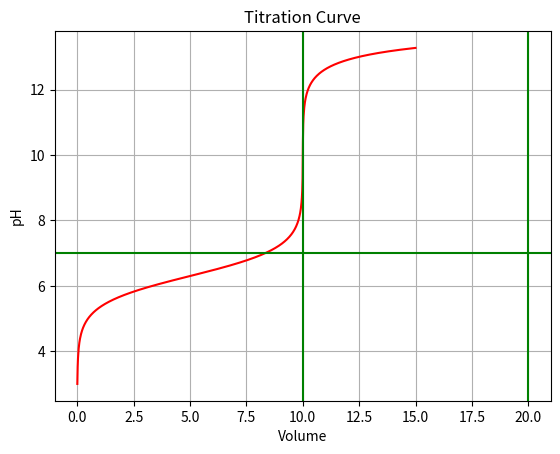

The script that saved this image:
#!/usr/bin/env python3
from scipy.interpolate import InterpolatedUnivariateSpline
from scipy.optimize import brentq
import matplotlib.pyplot as plt

KWT = {0:0.114e-14, 10:0.681e-14, 20: 0.929e-14, 25: 1.008e-14, 30: 1.469e-14, 40: 2.919e-14, 50: 5.474e-14, 60: 9.610e-14}

class KW_T(object):
    def __init__(self,werte=KWT):
        werte = sorted(werte.items())
        self.spline = InterpolatedUnivariateSpline([x for (x,y) in werte],[y for (x,y) in werte])

    def __call__(self,t):
        return float(self.spline(t))

class Solute(object):
    def __init__(self,KS,CS=1,acid=True):
        '''
        Parameters 
        ----------
        KS : list 
            The list [KS1,...,KSn] contains the K-values (not the pK-values) of the
            solute. 
        CS : float 
            CSis the concentration of the solute in mol/L.
        acid : bool 
            True or False (if the solute is a base).
            
        Returns 
        -------
        None
        '''

        self.KS = KS
        self.acid = acid
        self.n = len(self.KS) # Maximal number of H^+ resp. OH^- ions
        self.CS = CS
        self.volume = 0.0 # needed for the computation of total_volume

    def set_volume(self,volume):
        '''
        Parameters 
        ----------
        volume: float 
                volume of the titre in mL

        Returns 
        -------
        None
        '''
        self.volume = volume 
        self.solution.compute_total_volume()

    def __call__(self,ph):
        '''
        This function returns the total charge (in mol/L) of the substance.

        Parameters 
        ----------
        ph : int 
                pH of the substance

        Returns 
        -------
        charge : int 
                    charge in mol / L of the substance
        '''
            
        concentration = 10**(-ph) # pH-value -> concentration
        proportion = self.volume/self.total_volume
        if not self.acid:
            concentration = self.solution.KW/concentration
            # For bases the pK-value must be transformed first
        actual = 1.0
        for ks in self.KS:
            actual = 1 + concentration*actual/ks
        actual = self.CS * proportion / actual
        charge = self.n*actual 
        for i in range(self.n-1,0,-1):
            actual *= concentration / self.KS[i]
            charge += i*actual
        return charge 



class Solution(object):

    def __init__(self,*solutes):
        '''
        Determines the solved solutes. These are instances of Solute.

        Parameters 
        ----------
        solutes : solute objects 
                    Variable number of them

        Returns 
        -------
        None 
        '''
        self.number_solutes = len(solutes)
        self.solutes = solutes
        for solute in solutes:
            solute.solution = self
        self.Temp = 25
        self.kw = KW_T()
        self.KW = self.kw(25)

    def compute_total_volume(self):
        '''
        Calculates the total volume by summing solute volumes
        '''
        self.total_volume = sum((solute.volume for solute in self.solutes))
        for solute in self.solutes:
            solute.total_volume = self.total_volume
            # Each component must know the total volume 

    def set_Temp(self,temp):
        'calculates temperature dependent constants'

        self.Temp = temp
        self.KW = self.kw(temp)
 
    def f(self,ph):
        '''
        This function calculates the total charge of the solution dependent on pH-value ph.
        If f(ph) = 0, then ph is the pH-value of the solution.

        Parameters 
        ----------
        ph : float 
                pH of solution 
                
        Returns 
        -------
        charge : float 
                    charge of solution 
        '''

        hplus = 10**(-ph)        # pH-Value -> [H^+]
        ohminus = self.KW/hplus  # pH-Value -> [OH^-]
        charge = hplus - ohminus # charge of H^+ and OH^-
        for solute in self.solutes:
            if solute.acid:
                charge -= solute(ph)
            else:
                charge += solute(ph)
        return charge    
   
    def PH(self):
        """
        Compute a zero of function f with the Brent (1973) method for pH-values
        between -2 and 16. This zero is the unknown pH-value of the solution.
        """

        return brentq(self.f,-2,16,xtol=1e-10) # tolerance 1e-10 should be sufficient


class Acid(Solution):

    def __init__(self,KAH,CA=1,Temp=25.0):
        """
        Construct an instance of Acid class with Ka values, concentration and temperature 

        KAH: list 
                list of Ka values 
        CA: float 
            concentration
        Temp : float 
                temperature in degrees C for which Ka values are defined (default is 25)
        """
        acid = Solute(KAH,CS=CA)
        Solution.__init__(self,acid)
        self.set_Temp = Temp
        self.solutes[0].set_volume(1.0) # This value must be not zero

def PH_Acid(KAH,CA=1):
    return Acid(KAH,CA).PH()

class Base(Solution):

    def __init__(self,KBH,CB=1,Temp=25.0):
        """
        Construct an instance of Base class with Kb values, concentration and temperature 

        KBH: list 
                Kb values 
        CB: float 
            concentration 
        Temp: float 
                temperature in degrees C for which pKb values are defined (default is 25)
        """
        base = Solute(KBH,CS=CB,acid=False)
        Solution.__init__(self,base)
        self.set_Temp = Temp
        self.solutes[0].set_volume(1.0)

def PH_Base(KBH,CB=1):
    return Base(KBH,CB).PH()


class Titration(Solution):
    '''
    Calculate and plot the titration curve for a solution with arbitrary many solutes.    
    The volume of one solute varies, the others are fixed.
    '''

    def __init__(self,to_titrate,*rest_solutes):
        '''
        Determines the solved solutes. These are instances of Solute.
        The volume of to_titrate varies, the volumes of the solutes in rest_solutes
        are fixed. These volumes are parameters of plot_titration

        Parameters 
        ----------
        to_titrate : float 
                        volume of titer in ML 
        rest_solutes : float 
                        volumes of titrants in solution (variable number) in mL
                        
        Returns 
        -------
        None
        '''
        solutes = [to_titrate]+list(rest_solutes)
        self.to_titrate = to_titrate
        self.rest_solutes = rest_solutes
        # to_titrate (one solute) is variable, all other solutes are fixed
        Solution.__init__(self,*solutes)
        self.precision = 1000
        self.delta = 1.0/self.precision

    def compute_PH(self,V_titrate):
        '''
        Computes the pH-value, if V_titrate is the volume of to_titrate (variable).
        The remaining solutes are constant.

        Parameters 
        ----------
        V_titrate : float 
                    volume of titer in mL

        Returns 
        -------
        pH: float 
            pH of solution 
        '''
        self.to_titrate.set_volume(V_titrate)
        return self.PH()

    def plot_titration(self, max_to_titrate,*V_rest_solutes):
        '''
        Plot of the titration curve.
        The volume of to_titrate is variable in the range 0 ... max_to_titrate,
        *V_rest_solutes are the volumes of the remaining solutes. The volume
        of solutes must have the same order as in __init__!

        Parameters 
        ----------
        max_to_titrate : float 
                            max volume to titrate up to in mL 
        V_rest_solutes : float 
                            volume of the remaining solutes (variable number) 

        Returns 
        -------
        None 
        '''

        for i in range(len(self.rest_solutes)):  
            self.rest_solutes[i].set_volume(V_rest_solutes[i])
            # Determines the volume of the constant solutes.
        dd = max_to_titrate*self.delta
        xwerte = [dd*i for i in range(self.precision+1)]
        ywerte = [self.compute_PH(x) for x in xwerte]
        titration_line = plt.plot(xwerte,ywerte,color='r')
        plt.axhline(y=7,xmin=0,xmax=1,color='g')
        plt.axvline(x=V_rest_solutes[0]*self.rest_solutes[0].CS/self.to_titrate.CS,ymin=0,ymax=1,color='g')
        plt.axvline(x=2*V_rest_solutes[0]*self.rest_solutes[0].CS/self.to_titrate.CS,ymin=0,ymax=1,color='g')
        plt.xlabel('Volume')
        plt.ylabel('pH')
        plt.grid(True)
        plt.title('Titration Curve')
        plt.show()

if __name__ == "__main__":
    acid = Solute(KS = [5.01e-7], CS = 2, acid = True) 
    base = Solute(KS = [0.63], CS = 5, acid = False)
    titration = Titration(base, acid)
    titration.plot_titration(15, 25) 
